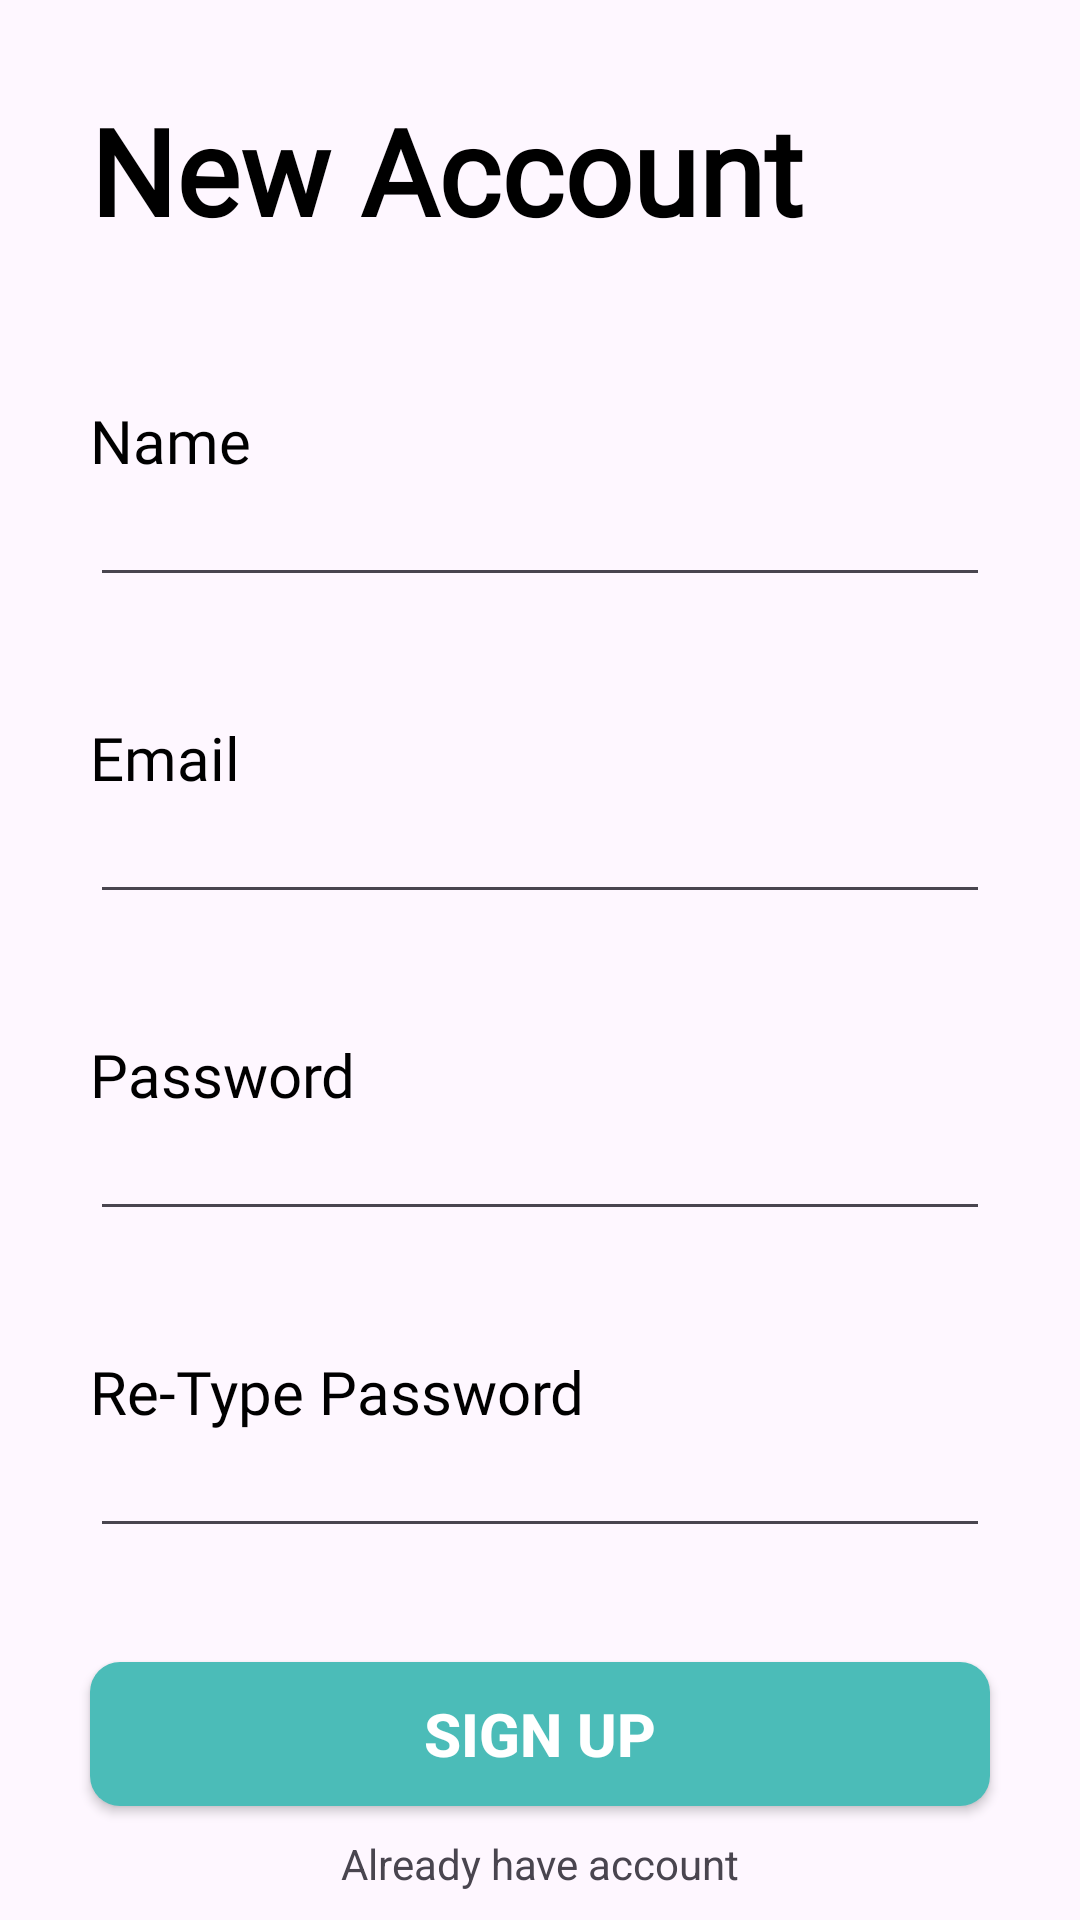

Reconstruct the res/layout file that produces this screen, plus the resources it refers to.
<!-- AndroidManifest.xml: application theme Theme.BusMapper -->
<!-- res/layout/activity_sign_up.xml -->
<?xml version="1.0" encoding="utf-8"?>
<androidx.constraintlayout.widget.ConstraintLayout xmlns:android="http://schemas.android.com/apk/res/android"
    xmlns:app="http://schemas.android.com/apk/res-auto"
    xmlns:tools="http://schemas.android.com/tools"
    android:layout_width="match_parent"
    android:layout_height="match_parent"
    tools:context=".SignUpActivity">

    <TextView
        android:id="@+id/title_textView"
        android:layout_width="wrap_content"
        android:layout_height="wrap_content"
        android:layout_margin="30dp"
        android:fontFamily="@font/montserrat_bold"
        android:text="@string/new_account"
        android:textColor="@color/black"
        android:textSize="40sp"
        android:textStyle="bold"
        app:layout_constraintStart_toStartOf="parent"
        app:layout_constraintTop_toTopOf="parent" />

    <TextView
        android:id="@+id/name_textView"
        android:layout_width="wrap_content"
        android:layout_height="wrap_content"
        android:layout_marginStart="30dp"
        android:layout_marginTop="50dp"
        android:fontFamily="@font/montserrat_bold"
        android:text="@string/name"
        android:textColor="@color/black"
        android:textSize="20sp"
        app:layout_constraintStart_toStartOf="parent"
        app:layout_constraintTop_toBottomOf="@+id/title_textView" />

    <EditText
        android:layout_width="match_parent"
        android:layout_height="wrap_content"
        app:layout_constraintTop_toBottomOf="@+id/name_textView"
        android:textSize="16sp"
        android:inputType="textPersonName"
        android:layout_marginStart="30dp"
        android:layout_marginEnd="30dp"
        android:id="@+id/name_editText" />

    <TextView
        android:id="@+id/email_textView"
        android:layout_width="wrap_content"
        android:layout_height="wrap_content"
        android:layout_marginStart="30dp"
        android:layout_marginTop="40dp"
        android:fontFamily="@font/montserrat_bold"
        android:text="@string/email"
        android:textColor="@color/black"
        android:textSize="20sp"
        app:layout_constraintStart_toStartOf="parent"
        app:layout_constraintTop_toBottomOf="@+id/name_editText" />

    <EditText
        android:layout_width="match_parent"
        android:layout_height="wrap_content"
        app:layout_constraintTop_toBottomOf="@+id/email_textView"
        android:textSize="16sp"
        android:layout_marginStart="30dp"
        android:layout_marginEnd="30dp"
        android:inputType="textEmailAddress"
        android:id="@+id/email_editText"/>

    <TextView
        android:id="@+id/password_textView"
        android:layout_width="wrap_content"
        android:layout_height="wrap_content"
        android:layout_marginStart="30dp"
        android:layout_marginTop="40dp"
        android:fontFamily="@font/montserrat_bold"
        android:text="@string/password"
        android:textColor="@color/black"
        android:textSize="20sp"
        app:layout_constraintStart_toStartOf="parent"
        app:layout_constraintTop_toBottomOf="@+id/email_editText" />

    <EditText
        android:layout_width="match_parent"
        android:layout_height="wrap_content"
        app:layout_constraintTop_toBottomOf="@+id/password_textView"
        android:textSize="16sp"
        android:layout_marginStart="30dp"
        android:layout_marginEnd="30dp"
        android:inputType="textPassword"
        android:id="@+id/password_editText"/>

    <TextView
        android:id="@+id/re_password_textView"
        android:layout_width="wrap_content"
        android:layout_height="wrap_content"
        android:layout_marginStart="30dp"
        android:layout_marginTop="40dp"
        android:fontFamily="@font/montserrat_bold"
        android:text="@string/re_password"
        android:textColor="@color/black"
        android:textSize="20sp"
        app:layout_constraintStart_toStartOf="parent"
        app:layout_constraintTop_toBottomOf="@+id/password_editText" />

    <EditText
        android:layout_width="match_parent"
        android:layout_height="wrap_content"
        app:layout_constraintTop_toBottomOf="@+id/re_password_textView"
        android:textSize="16sp"
        android:layout_marginStart="30dp"
        android:layout_marginEnd="30dp"
        android:inputType="textPassword"
        android:id="@+id/re_password_editText"/>

    <androidx.appcompat.widget.AppCompatButton
        android:id="@+id/sign_up_button"
        android:layout_width="match_parent"
        android:layout_height="wrap_content"
        android:background="@drawable/rounded_corner_solid_green"
        android:text="@string/sign_up"
        android:textColor="@color/white"
        android:textSize="20sp"
        android:textStyle="bold"
        app:layout_constraintBottom_toBottomOf="parent"
        app:layout_constraintTop_toBottomOf="@id/re_password_editText"
        android:layout_marginStart="30dp"
        android:layout_marginEnd="30dp"/>

    <TextView
        android:layout_width="wrap_content"
        android:layout_height="wrap_content"
        android:text="@string/already_have_account"
        android:padding="5dp"
        app:layout_constraintBottom_toBottomOf="parent"
        app:layout_constraintEnd_toEndOf="parent"
        app:layout_constraintStart_toStartOf="parent"
        app:layout_constraintTop_toBottomOf="@+id/sign_up_button"
        android:id="@+id/already_account_textView"/>

</androidx.constraintlayout.widget.ConstraintLayout>
<!-- resources referenced by this layout -->
<resources>
  <color name="black">#FF000000</color>
  <color name="white">#FFFFFFFF</color>
  <!-- drawable rounded_corner_solid_green (drawable) -->
  <?xml version="1.0" encoding="utf-8"?>
  <shape xmlns:android="http://schemas.android.com/apk/res/android">
  
      <solid android:color="@color/turquoise_blue_500"/>
      <corners android:radius="10dp"/>
  
  </shape>
  <string name="already_have_account">Already have account</string>
  <string name="email">Email</string>
  <string name="name">Name</string>
  <string name="new_account">New Account</string>
  <string name="password">Password</string>
  <string name="re_password">Re-Type Password</string>
  <string name="sign_up">Sign Up</string>
  <style name="Theme.BusMapper" parent="Base.Theme.BusMapper" />
  <color name="turquoise_blue_500">#FF4BBCB8</color>
  <style name="Base.Theme.BusMapper" parent="Theme.Material3.DayNight.NoActionBar">
  
          <item name="android:statusBarColor">@color/turquoise_blue</item>
          <item name="android:windowAnimationStyle">@anim/fade_in_activity</item>
          
          
      </style>
  <color name="turquoise_blue">#FF5FEBE7</color>
</resources>
